Run: headless pygame with SDL's dummy video driver; simulated clock (each Clock.tick advances the game by its frame time, no real sleeping); random seed 0; keys injected as events and as key.get_pressed() state; no mouse input; restart key R tapped at the start of phases 3 and 4.
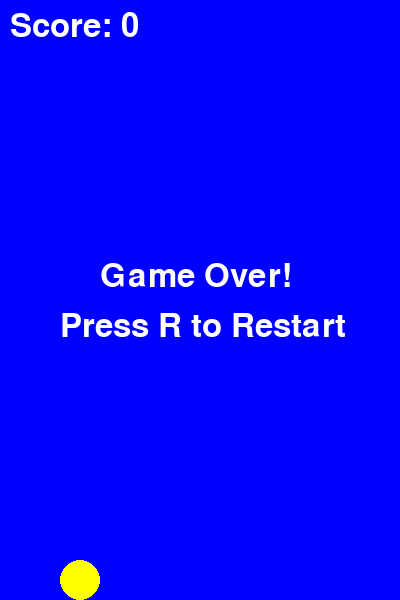
Frame 1 of 4 · flips 1–60 · no input
Frame 2 of 4 · flips 61–180 · tapped SPACE, RETURN · held RIGHT (→), D · screen unchanged from frame 1, image omitted
Frame 3 of 4 · flips 181–300 · tapped R · held DOWN (↓), S · screen unchanged from frame 2, image omitted
Frame 4 of 4 · flips 301–420 · tapped R · held LEFT (←), A, UP (↑), W · screen unchanged from frame 3, image omitted

The pygame program that drew these frames:

import pygame
import sys
import random

# Game Constants
WIDTH, HEIGHT = 400, 600
FPS = 60
GRAVITY = 0.5
FLAP_STRENGTH = -10
PIPE_GAP = 150
PIPE_WIDTH = 60
PIPE_SPEED = 3

pygame.init()
screen = pygame.display.set_mode((WIDTH, HEIGHT))
clock = pygame.time.Clock()
font = pygame.font.SysFont(None, 48)

class Bird:
	def __init__(self):
		self.x = 80
		self.y = HEIGHT // 2
		self.radius = 20
		self.vel = 0
	def update(self):
		self.vel += GRAVITY
		self.y += self.vel
	def flap(self):
		self.vel = FLAP_STRENGTH
	def draw(self):
		pygame.draw.circle(screen, (255, 255, 0), (int(self.x), int(self.y)), self.radius)
	def get_rect(self):
		return pygame.Rect(self.x - self.radius, self.y - self.radius, self.radius*2, self.radius*2)

class Pipe:
	def __init__(self, x):
		self.x = x
		self.height = random.randint(50, HEIGHT - PIPE_GAP - 50)
		self.passed = False
	def update(self):
		self.x -= PIPE_SPEED
	def draw(self):
		# Top pipe
		pygame.draw.rect(screen, (0, 255, 0), (self.x, 0, PIPE_WIDTH, self.height))
		# Bottom pipe
		pygame.draw.rect(screen, (0, 255, 0), (self.x, self.height + PIPE_GAP, PIPE_WIDTH, HEIGHT - self.height - PIPE_GAP))
	def get_top_rect(self):
		return pygame.Rect(self.x, 0, PIPE_WIDTH, self.height)
	def get_bottom_rect(self):
		return pygame.Rect(self.x, self.height + PIPE_GAP, PIPE_WIDTH, HEIGHT - self.height - PIPE_GAP)

def draw_text(text, x, y):
	img = font.render(text, True, (255, 255, 255))
	screen.blit(img, (x, y))

def main():
	bird = Bird()
	pipes = [Pipe(WIDTH + 100)]
	score = 0
	running = True
	game_over = False
	while running:
		clock.tick(FPS)
		for event in pygame.event.get():
			if event.type == pygame.QUIT:
				pygame.quit()
				sys.exit()
			if event.type == pygame.KEYDOWN:
				if event.key == pygame.K_SPACE and not game_over:
					bird.flap()
				if event.key == pygame.K_r and game_over:
					main()
					return

		if not game_over:
			bird.update()
			# Pipes logic
			for pipe in pipes:
				pipe.update()
				if not pipe.passed and pipe.x + PIPE_WIDTH < bird.x:
					pipe.passed = True
					score += 1
			# Remove off-screen pipes
			pipes = [p for p in pipes if p.x + PIPE_WIDTH > 0]
			# Add new pipes
			if pipes[-1].x < WIDTH - 200:
				pipes.append(Pipe(WIDTH))
			# Collision
			bird_rect = bird.get_rect()
			for pipe in pipes:
				if bird_rect.colliderect(pipe.get_top_rect()) or bird_rect.colliderect(pipe.get_bottom_rect()):
					game_over = True
			if bird.y - bird.radius < 0 or bird.y + bird.radius > HEIGHT:
				game_over = True

		# Draw
		screen.fill((0, 0, 255))
		for pipe in pipes:
			pipe.draw()
		bird.draw()
		draw_text(f"Score: {score}", 10, 10)
		if game_over:
			draw_text("Game Over!", WIDTH//2 - 100, HEIGHT//2 - 40)
			draw_text("Press R to Restart", WIDTH//2 - 140, HEIGHT//2 + 10)
		pygame.display.flip()

if __name__ == "__main__":
	main()
